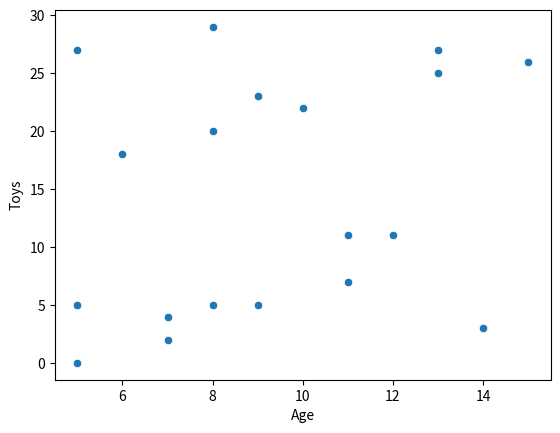

Write the Python code that produced this figure.
import pandas as pd
import seaborn as seaside
import random
import matplotlib.pyplot as plt
# Generate random data
survey_data = {
    'Age': [random.randint(5, 15) for _ in range(20)],
    'Toys': [random.randint(0, 30) for _ in range(20)]
}

# Create the dataframe
df = pd.DataFrame(survey_data)

# Display the dataframe
print(df)
for each in survey_data['Age']:
    if each > 10:
        print(each)

print(df[df['Age']>10])
seaside.scatterplot(x='Age',y='Toys',data=df)
plt.show()